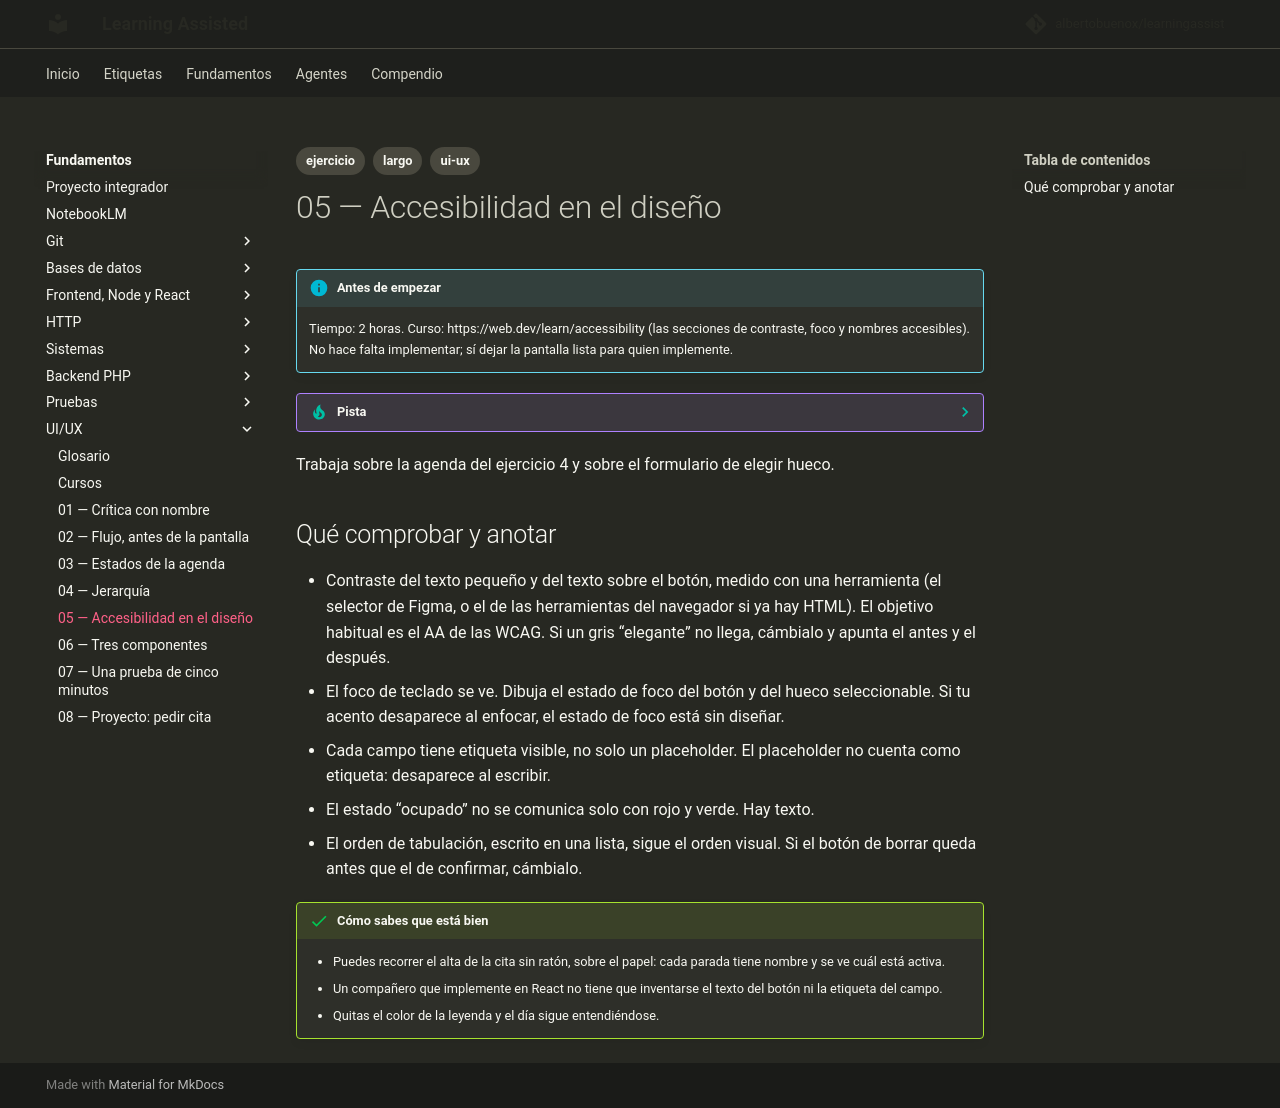

repository: albertobuenox/learningassist · page: fundamentos/07-ui-ux/ejercicios/05-accesibilidad/index.html · generator: mkdocs

---
tags:
  - ejercicio
  - largo
  - ui-ux
---

# 05 — Accesibilidad en el diseño

!!! info "Antes de empezar"

    Tiempo: 2 horas. Curso: https://web.dev/learn/accessibility (las secciones de contraste, foco y nombres accesibles). No hace falta implementar; sí dejar la pantalla lista para quien implemente.

??? tip "Pista"

    Si te atascas, abre el [glosario](../glosario.md) de la asignatura y el README antes de un curso largo. Una sola entrada suele desbloquear el enunciado.

Trabaja sobre la agenda del ejercicio 4 y sobre el formulario de elegir hueco.

## Qué comprobar y anotar

- Contraste del texto pequeño y del texto sobre el botón, medido con una herramienta (el selector de Figma, o el de las herramientas del navegador si ya hay HTML). El objetivo habitual es el AA de las WCAG. Si un gris “elegante” no llega, cámbialo y apunta el antes y el después.
- El foco de teclado se ve. Dibuja el estado de foco del botón y del hueco seleccionable. Si tu acento desaparece al enfocar, el estado de foco está sin diseñar.
- Cada campo tiene etiqueta visible, no solo un placeholder. El placeholder no cuenta como etiqueta: desaparece al escribir.
- El estado “ocupado” no se comunica solo con rojo y verde. Hay texto.
- El orden de tabulación, escrito en una lista, sigue el orden visual. Si el botón de borrar queda antes que el de confirmar, cámbialo.

!!! success "Cómo sabes que está bien"

    - Puedes recorrer el alta de la cita sin ratón, sobre el papel: cada parada tiene nombre y se ve cuál está activa.
    - Un compañero que implemente en React no tiene que inventarse el texto del botón ni la etiqueta del campo.
    - Quitas el color de la leyenda y el día sigue entendiéndose.
